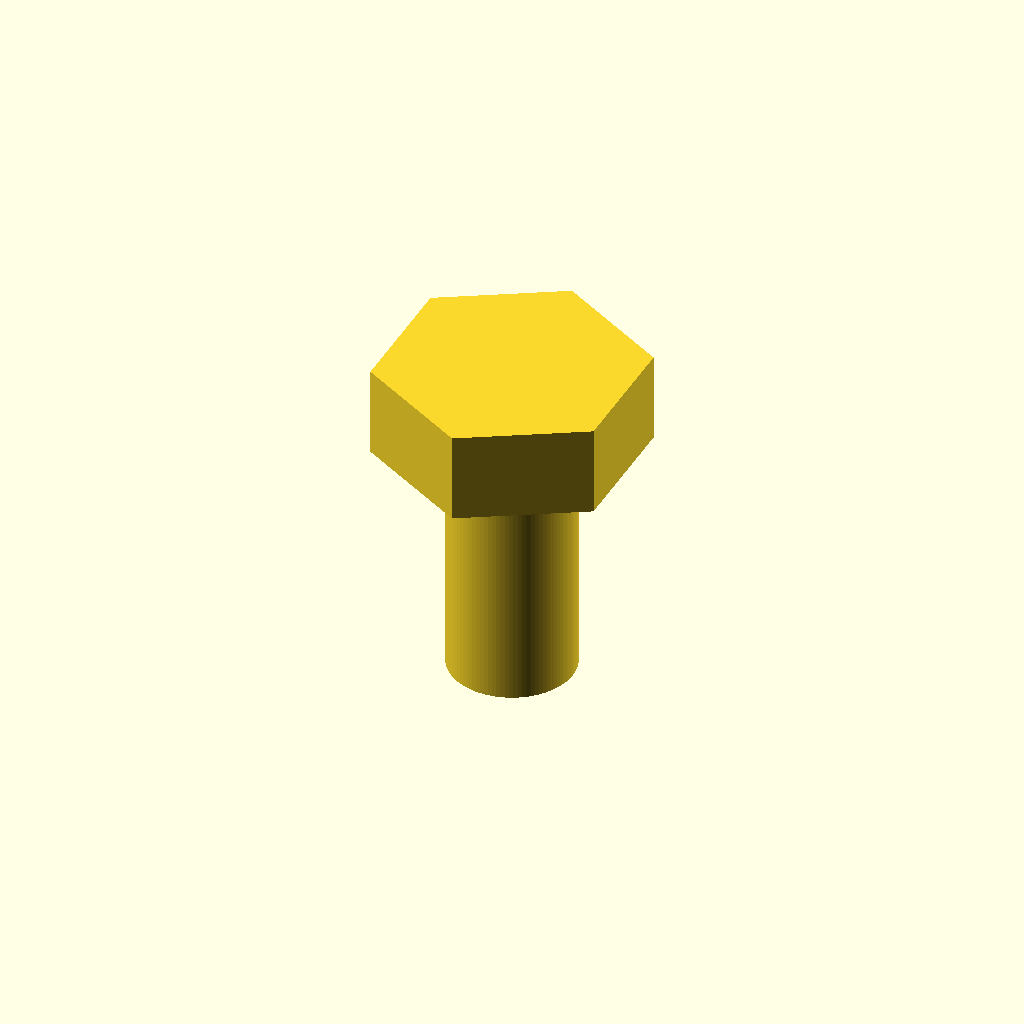
Cell 1 — every parameter at its default value.
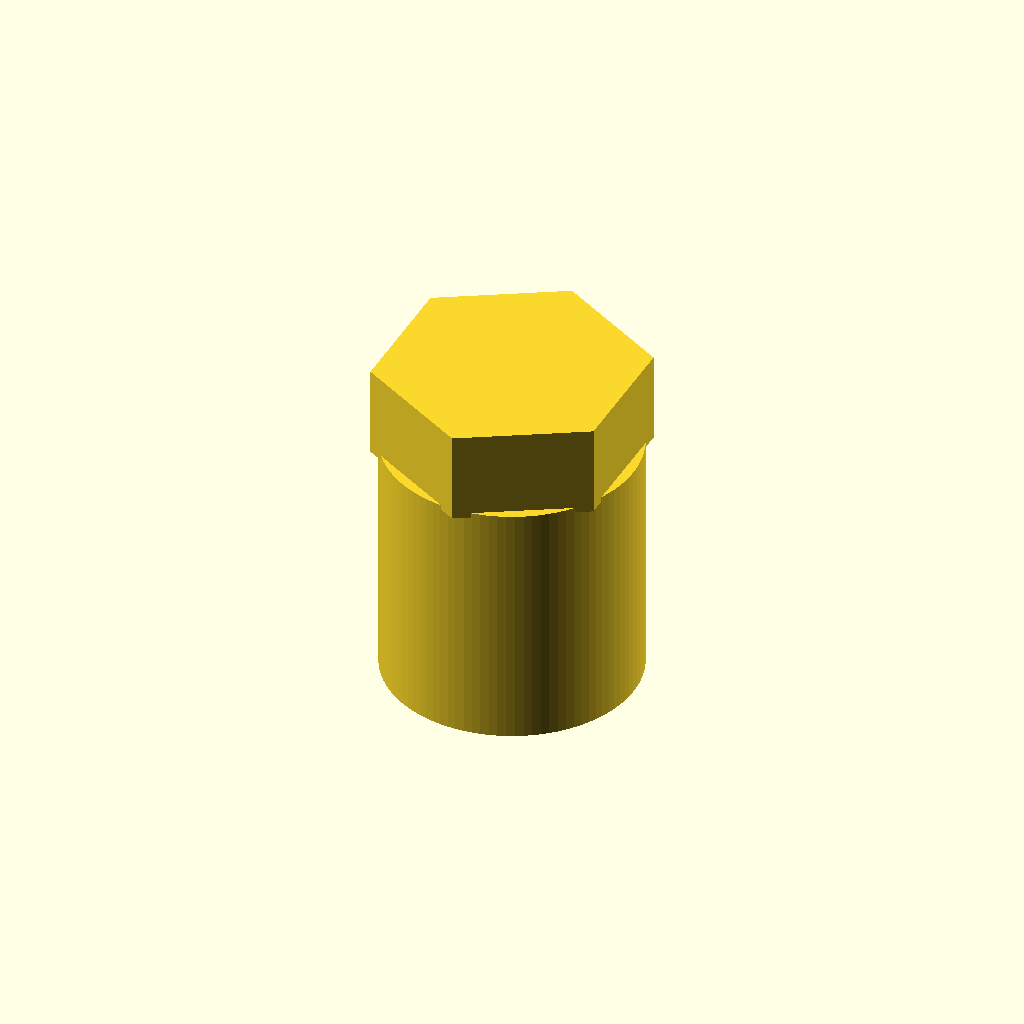
Cell 2 — shaft_d set to 10, the other parameters unchanged.
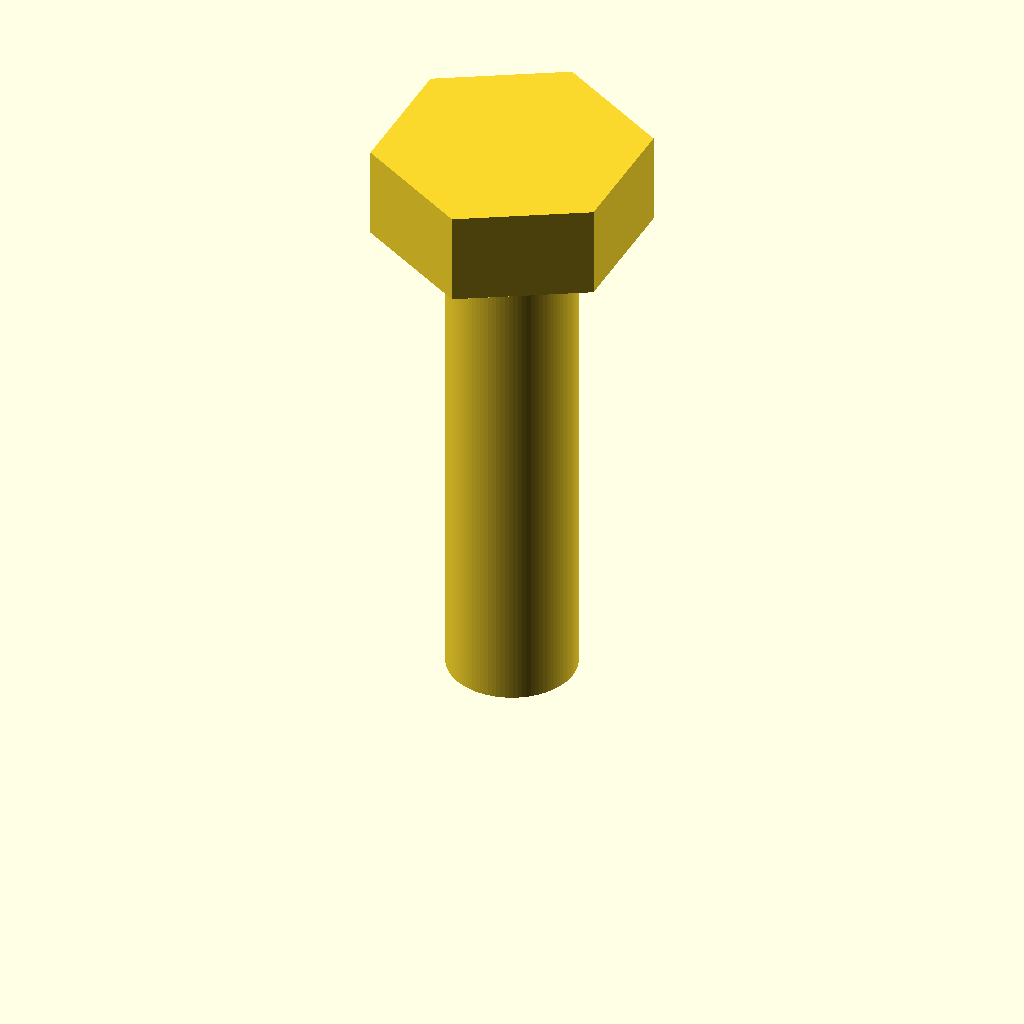
Cell 3 — shaft_l set to 20, the other parameters unchanged.
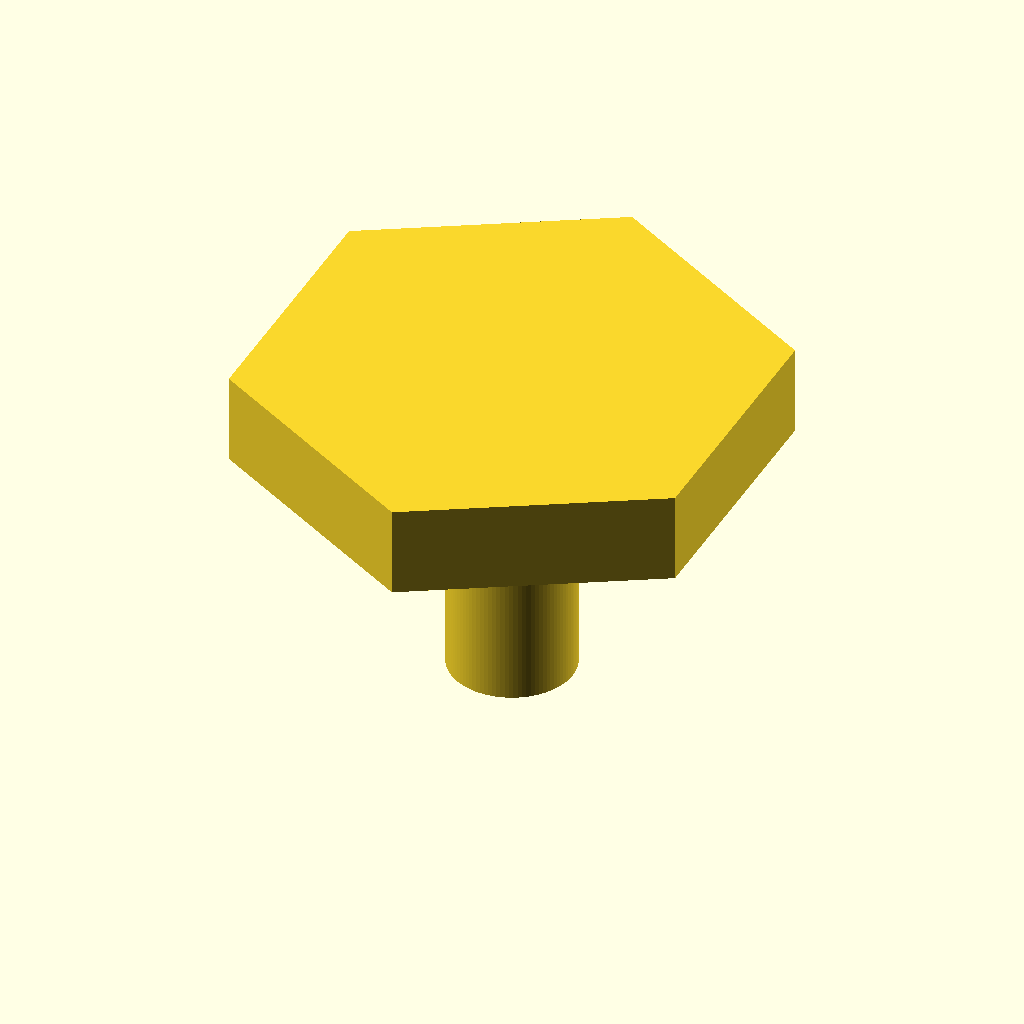
Cell 4 — head_af set to 18.4, the other parameters unchanged.
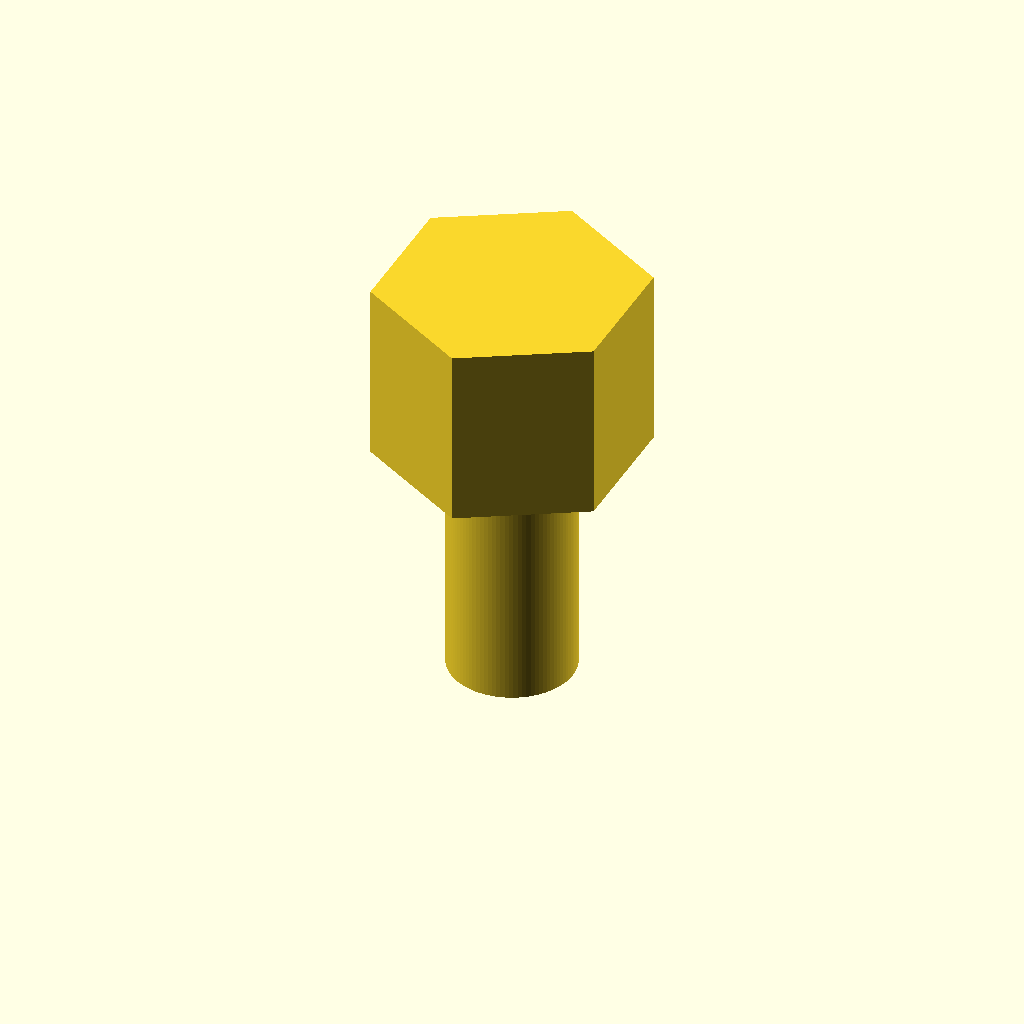
Cell 5: head_h = 7.3 (everything else at default).
All cells are drawn from one camera (rotation 55°, 0°, 25°, orthographic, colour scheme Cornfield), so only the parameter changes between them.
The OpenSCAD source (results/nopscadlib/ablations/no_json_ir/scad/screw__M5_hex_screw.scad):
// Hex head screw: shaft d=5.0mm, shaft length=10mm
// Hex head: across flats=9.2mm, head height=3.65mm

shaft_d = 5.0;
shaft_l = 10.0;

head_af = 9.2;          // across flats
head_h  = 3.65;

overlap = 0.2;          // small overlap to guarantee a single connected solid

module screw_shaft(d=shaft_d, h=shaft_l) {
    cylinder(d=d, h=h, center=false, $fn=96);
}

module hex_head(af=head_af, h=head_h) {
    // For a regular hexagon made with $fn=6, cylinder(d=...) is across corners.
    // Convert across-flats (AF) to across-corners (AC): AC = AF / cos(30°)
    ac = af / cos(30);

    rotate([0, 0, 30])  // orient so flats are horizontal/vertical in standard views
        cylinder(d=ac, h=h, center=false, $fn=6);
}

module hex_head_screw() {
    union() {
        screw_shaft();
        translate([0, 0, shaft_l - overlap])
            hex_head();
    }
}

hex_head_screw();
Parameter table extracted from the source (name, type, default, range or options):
shaft_d: number, default 5
shaft_l: number, default 10
head_af: number, default 9.2
head_h: number, default 3.65
overlap: number, default 0.2
